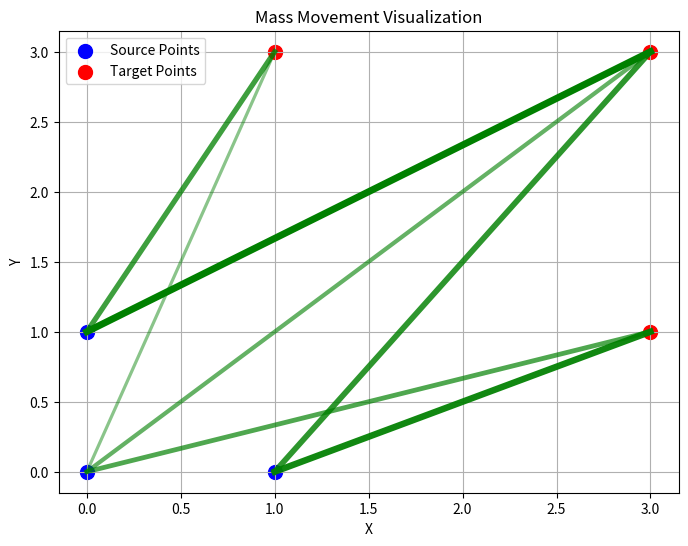

This figure's Python source:
#Import packages
import numpy as np
import matplotlib.pyplot as plt

#2d-discrete OT
#cost_matrix is the cost matrix, the source is a array of mass at each location
#the target also an array of mass, both normalized to 1, reg is a regularization parameter

#The data should probably start as 2 arrays of points. An x pos, y pos, and the mass at that point. We can then extract the source and target from the masses
#and compute the cost_matrix from the location information. 

def sinkhorn_knopp(cost_matrix, source, target, reg):
    eps = 1e-4

    P = np.exp(-cost_matrix / reg)
    P = P/P.sum()
    
    #Reshaping to correspond to rows and columns
    source = source.reshape(-1, 1)
    target = target.reshape(1,-1)

    #algorithm
    err = 1
    ii = 0
    P_prev = np.copy(P)
    while err > eps:
        ii + 1
        row_ratio = source/P.sum(axis = 1, keepdims = True)
        P = P*row_ratio
        col_ratio = target/P.sum(axis = 0, keepdims= True)
        P = P*col_ratio

        err = np.linalg.norm(P_prev - P, "fro")
        P_prev = np.copy(P)

    min_cost = np.sum(P*cost_matrix)
    return P, min_cost   

def visualize_transport(source_points, target_points, transport_plan):
    # Normalize mass_matrix for line width or color intensity
    mass_normalized = transport_plan / np.max(transport_plan)

    # Plot
    plt.figure(figsize=(8, 6))

    # Plot source points
    plt.scatter(source_points[:, 0], source_points[:, 1], c='blue', label='Source Points', s=100)

    # Plot target points
    plt.scatter(target_points[:, 0], target_points[:, 1], c='red', label='Target Points', s=100)

    # Plot lines from source to target with intensity proportional to mass
    for i in range(source_points.shape[0]):
        for j in range(target_points.shape[0]):
            if transport_plan[i, j] > 0:  # Only plot if mass is moved
                plt.plot(
                    [source_points[i, 0], target_points[j, 0]],
                    [source_points[i, 1], target_points[j, 1]],
                    linewidth=mass_normalized[i, j] * 5,  # Scale line width
                    alpha=mass_normalized[i,j],  # Transparency
                    color='green'  # Line color
                )

    # Add labels and legend
    plt.xlabel('X')
    plt.ylabel('Y')
    plt.title('Mass Movement Visualization')
    plt.legend()
    plt.grid(True)
    plt.show()

source_array = np.array([[0,1], [0,0], [1,0]])
target_array = np.array([[1,3], [3,3], [3,1]])


cost_matrix = np.array([[5,13,9], [10,18,10], [9,13,5]])
source = np.array([1/3,1/3,1/3])
target = np.array([1/4,1/2,1/3])
reg = .1

transport_plan, cost = sinkhorn_knopp(cost_matrix, source, target, reg)

visualize_transport(source_array, target_array, transport_plan)